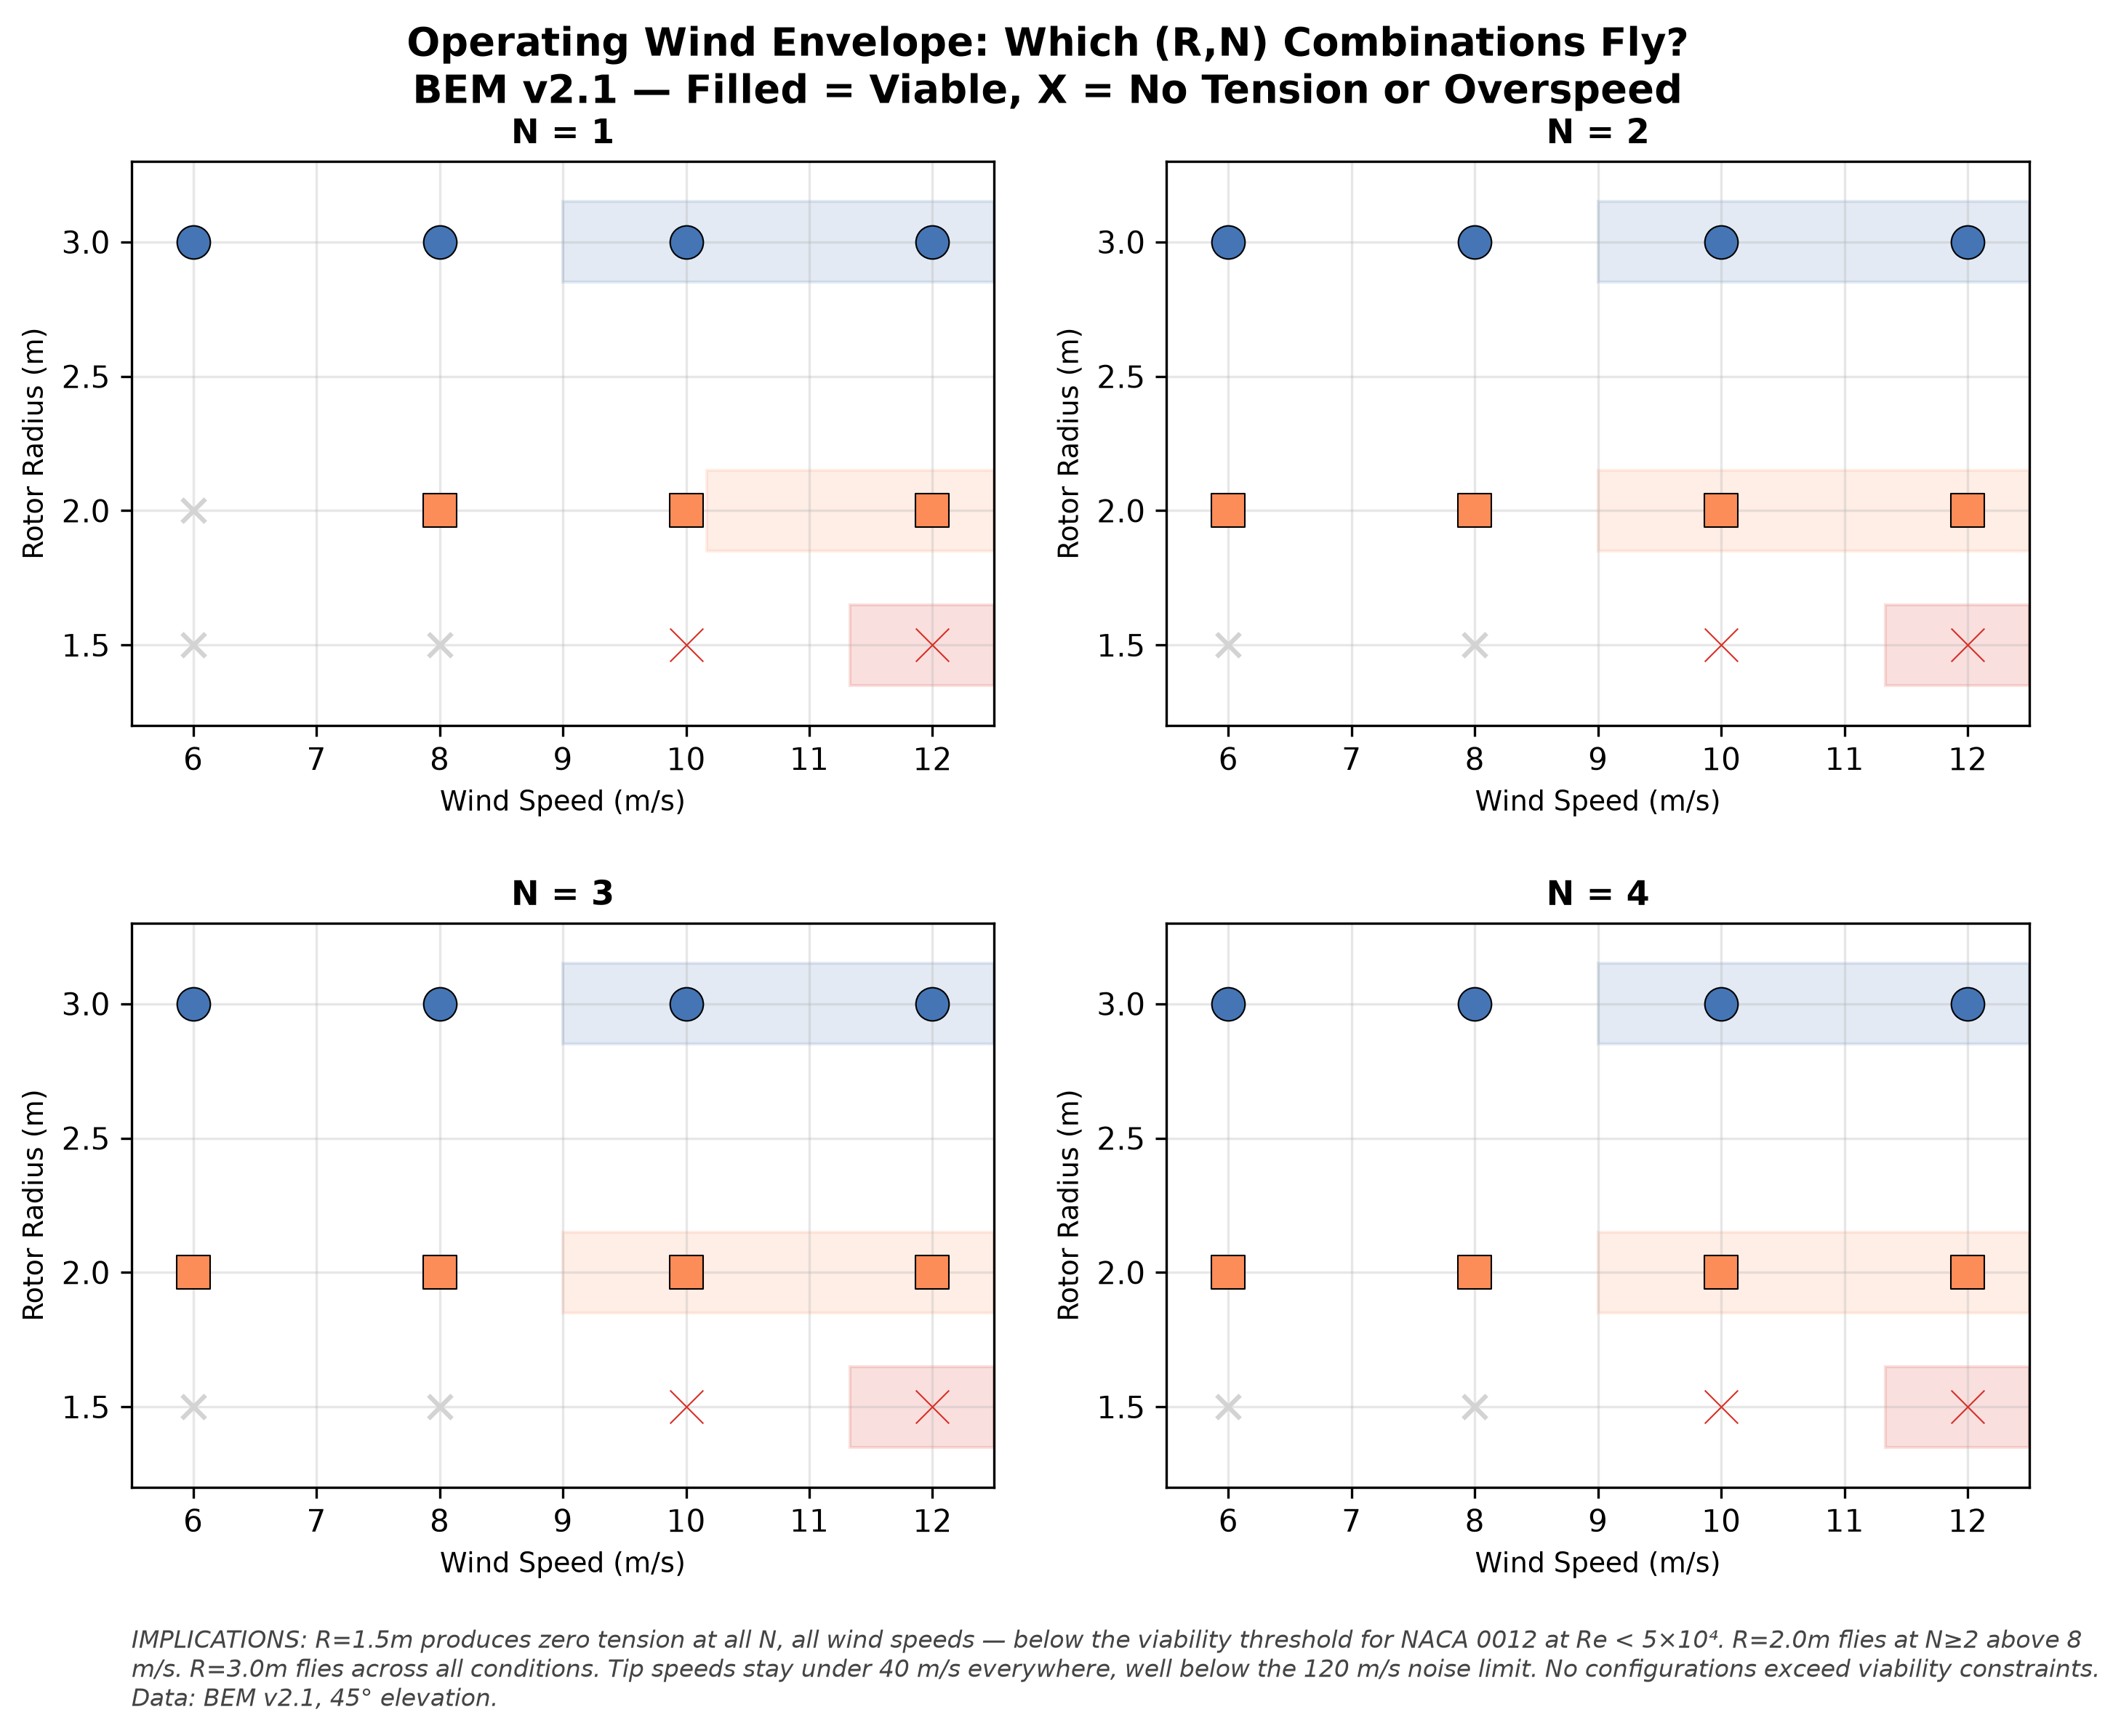

Here is the Python script that generated this plot:
#!/usr/bin/env python3
"""bem-operating-envelope: Which (R,N) combos fly at each wind speed?"""
import csv
import matplotlib
matplotlib.use("Agg")
import matplotlib.pyplot as plt
import numpy as np

rows = []
with open("../../bem_full_sweep.tsv") as f:
    for r in csv.DictReader(f, delimiter="\t"):
        t = float(r["anchor_tension"])
        rows.append({
            "radius": float(r["radius"]),
            "n": int(r["n_rotors"]),
            "wind": float(r["wind_speed"]),
            "tension": t,
            "tip_speed": float(r["tip_speed_bem"]),
        })

fig, axes = plt.subplots(2, 2, figsize=(10, 8))
fig.patch.set_facecolor("white")

radii = [1.5, 2.0, 3.0]
n_vals = [1, 2, 3, 4]
winds = [6, 8, 10, 12]
profiles = ["uniform", "top_draggy", "bottom_lifty", "graded"]

for ni, n_rotors in enumerate(n_vals):
    ax = axes[ni // 2][ni % 2]
    ax.set_facecolor("white")

    for rad in radii:
        tensions = []
        tip_speeds = []
        for w in winds:
            vals = [r["tension"] for r in rows
                    if r["radius"] == rad and r["n"] == n_rotors
                    and r["wind"] == w]
            tips = [r["tip_speed"] for r in rows
                    if r["radius"] == rad and r["n"] == n_rotors
                    and r["wind"] == w]
            tensions.append(np.mean(vals) if vals else 0)
            tip_speeds.append(np.mean(tips) if tips else 0)

        # Viable if tension > 0 AND tip_speed < 120 m/s
        viable = [(t > 0 and ts < 120) for t, ts in zip(tensions, tip_speeds)]
        color = {1.5: "#d73027", 2.0: "#fc8d59", 3.0: "#4575b4"}[rad]
        marker = {1.5: "x", 2.0: "s", 3.0: "o"}[rad]

        for i, (w, v) in enumerate(zip(winds, viable)):
            if v:
                ax.scatter(w, rad, marker=marker, s=120, c=color,
                          edgecolors="black", linewidth=0.5, zorder=5)
            else:
                ax.scatter(w, rad, marker="x", s=60, c="lightgray",
                          zorder=3)

        # Draw operating band
        viable_winds = [w for w, v in zip(winds, viable) if v]
        if len(viable_winds) >= 2:
            ax.axhspan(rad - 0.15, rad + 0.15,
                       min(viable_winds) / 12, max(viable_winds) / 12,
                       color=color, alpha=0.15)

    ax.set_title(f"N = {n_rotors}", fontsize=11, fontweight="bold")
    ax.set_xlabel("Wind Speed (m/s)", fontsize=9)
    ax.set_ylabel("Rotor Radius (m)", fontsize=9)
    ax.set_ylim(1.2, 3.3)
    ax.set_xlim(5.5, 12.5)
    ax.set_yticks([1.5, 2.0, 2.5, 3.0])
    ax.grid(True, alpha=0.3)

fig.suptitle("Operating Wind Envelope: Which (R,N) Combinations Fly?\n"
             "BEM v2.1 — Filled = Viable, X = No Tension or Overspeed",
             fontsize=13, fontweight="bold")

caption = (
    "IMPLICATIONS: R=1.5m produces zero tension at all N, all wind speeds — "
    "below the viability threshold for NACA 0012 at Re < 5\u00d710\u2074. "
    "R=2.0m flies at N\u22652 above 8 m/s. R=3.0m flies across all conditions. "
    "Tip speeds stay under 40 m/s everywhere, well below the 120 m/s noise limit. "
    "No configurations exceed viability constraints. Data: BEM v2.1, 45\u00b0 elevation."
)
fig.text(0.08, 0.01, caption, fontsize=8, color="#444444",
         ha="left", va="bottom", style="italic", wrap=True)
plt.subplots_adjust(left=0.08, right=0.95, top=0.90, bottom=0.14, hspace=0.35)
fig.savefig("bem-operating-envelope.png", dpi=300, facecolor="white",
            bbox_inches="tight")
fig.savefig("bem-operating-envelope.pdf", facecolor="white", bbox_inches="tight")
plt.close()
print("bem-operating-envelope.png + .pdf generated")
